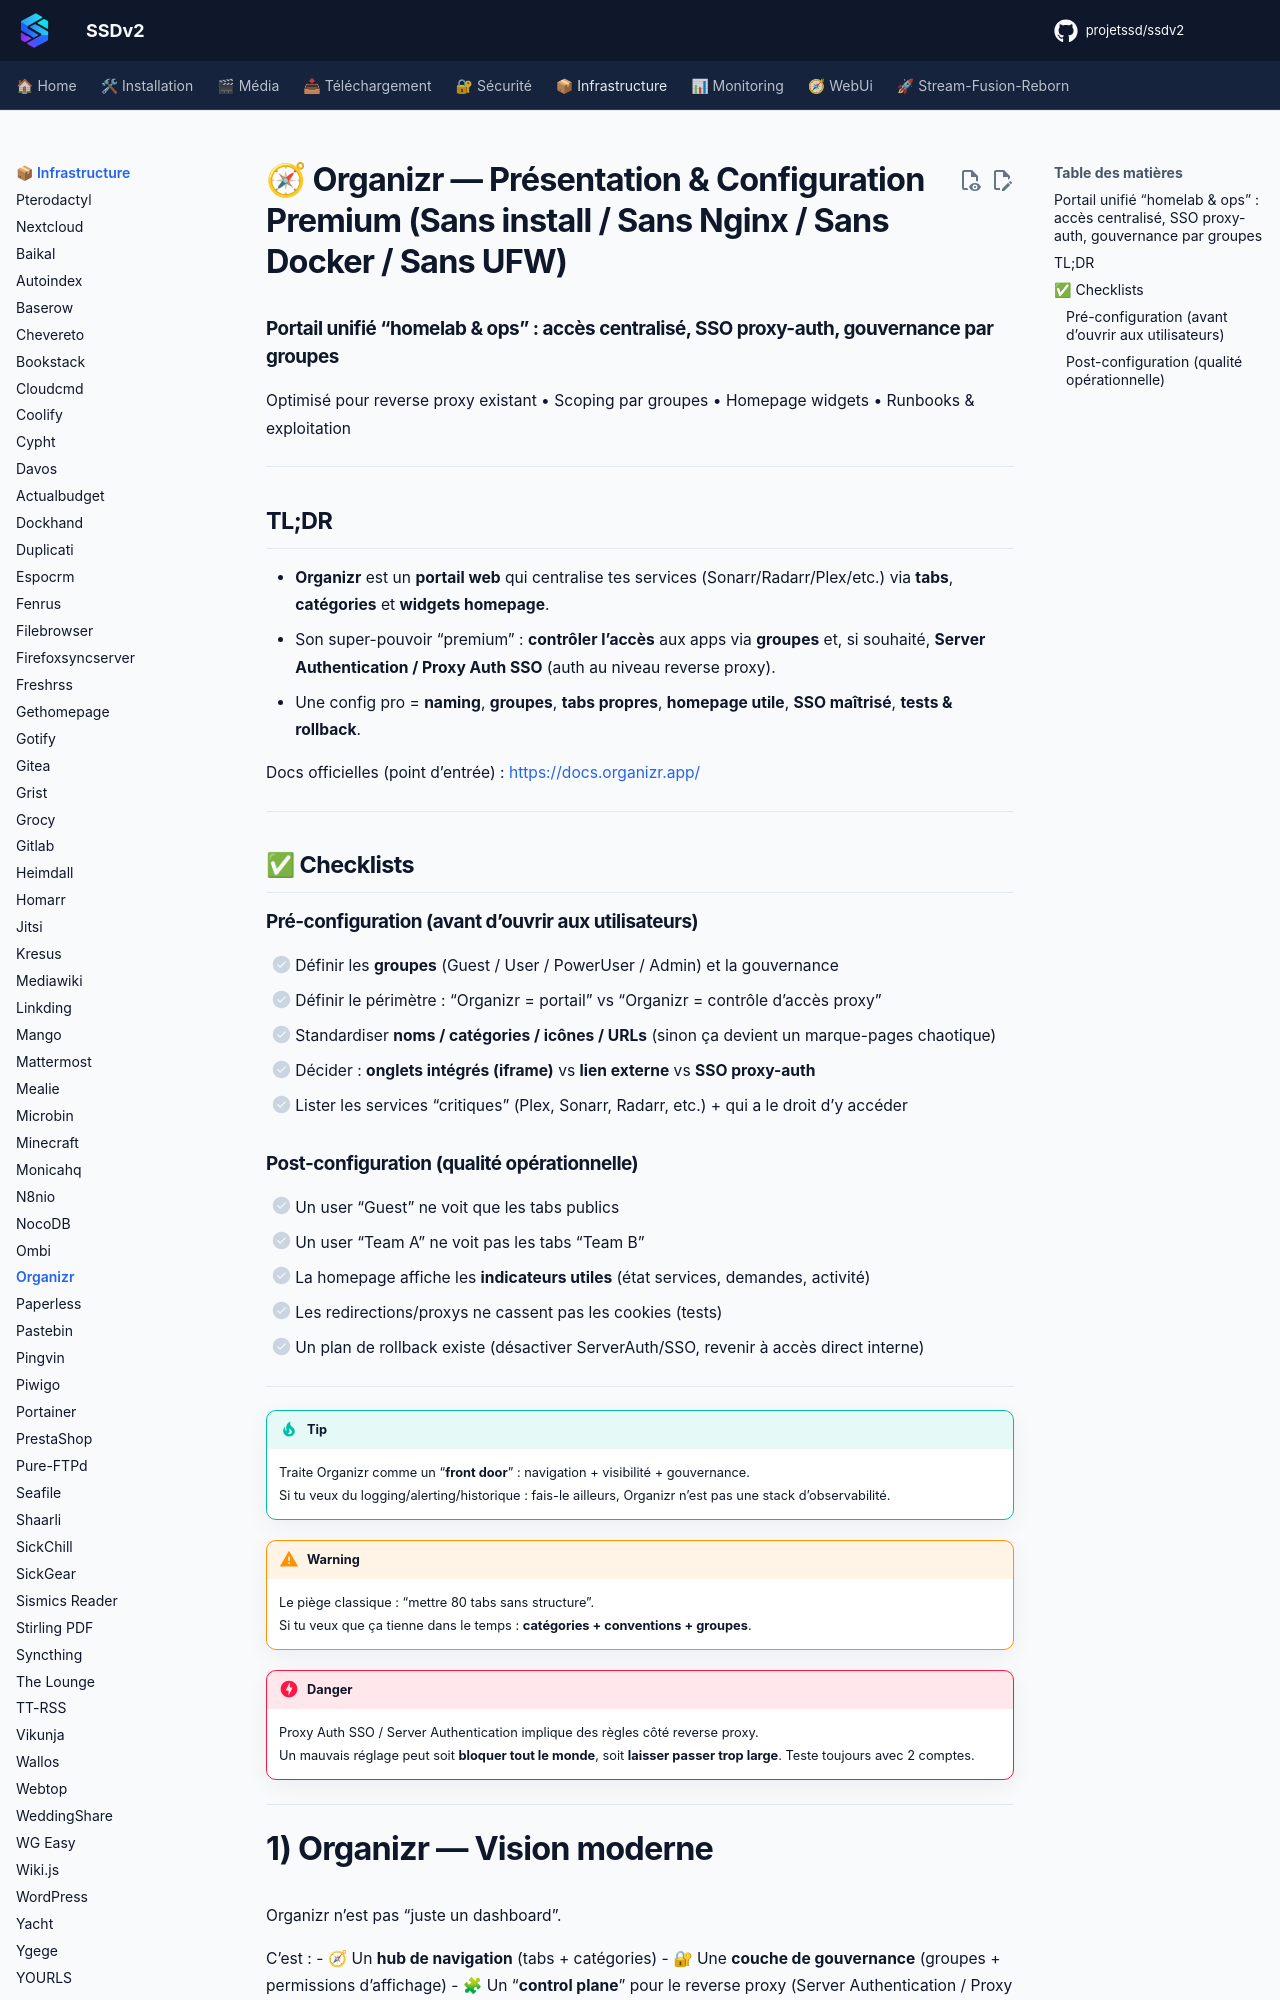

repository: projetssd/ssdv2_docs · page: applications/infrastructure/organizr/index.html · generator: mkdocs

# 🧭 Organizr — Présentation & Configuration Premium (Sans install / Sans Nginx / Sans Docker / Sans UFW)

### Portail unifié “homelab & ops” : accès centralisé, SSO proxy-auth, gouvernance par groupes
Optimisé pour reverse proxy existant • Scoping par groupes • Homepage widgets • Runbooks & exploitation

---

## TL;DR

- **Organizr** est un **portail web** qui centralise tes services (Sonarr/Radarr/Plex/etc.) via **tabs**, **catégories** et **widgets homepage**.
- Son super-pouvoir “premium” : **contrôler l’accès** aux apps via **groupes** et, si souhaité, **Server Authentication / Proxy Auth SSO** (auth au niveau reverse proxy).
- Une config pro = **naming**, **groupes**, **tabs propres**, **homepage utile**, **SSO maîtrisé**, **tests & rollback**.

Docs officielles (point d’entrée) : https://docs.organizr.app/

---

## ✅ Checklists

### Pré-configuration (avant d’ouvrir aux utilisateurs)
- [ ] Définir les **groupes** (Guest / User / PowerUser / Admin) et la gouvernance
- [ ] Définir le périmètre : “Organizr = portail” vs “Organizr = contrôle d’accès proxy”
- [ ] Standardiser **noms / catégories / icônes / URLs** (sinon ça devient un marque-pages chaotique)
- [ ] Décider : **onglets intégrés (iframe)** vs **lien externe** vs **SSO proxy-auth**
- [ ] Lister les services “critiques” (Plex, Sonarr, Radarr, etc.) + qui a le droit d’y accéder

### Post-configuration (qualité opérationnelle)
- [ ] Un user “Guest” ne voit que les tabs publics
- [ ] Un user “Team A” ne voit pas les tabs “Team B”
- [ ] La homepage affiche les **indicateurs utiles** (état services, demandes, activité)
- [ ] Les redirections/proxys ne cassent pas les cookies (tests)
- [ ] Un plan de rollback existe (désactiver ServerAuth/SSO, revenir à accès direct interne)

---

> [!TIP]
> Traite Organizr comme un “**front door**” : navigation + visibilité + gouvernance.  
> Si tu veux du logging/alerting/historique : fais-le ailleurs, Organizr n’est pas une stack d’observabilité.

> [!WARNING]
> Le piège classique : “mettre 80 tabs sans structure”.  
> Si tu veux que ça tienne dans le temps : **catégories + conventions + groupes**.

> [!DANGER]
> Proxy Auth SSO / Server Authentication implique des règles côté reverse proxy.  
> Un mauvais réglage peut soit **bloquer tout le monde**, soit **laisser passer trop large**. Teste toujours avec 2 comptes.

---
